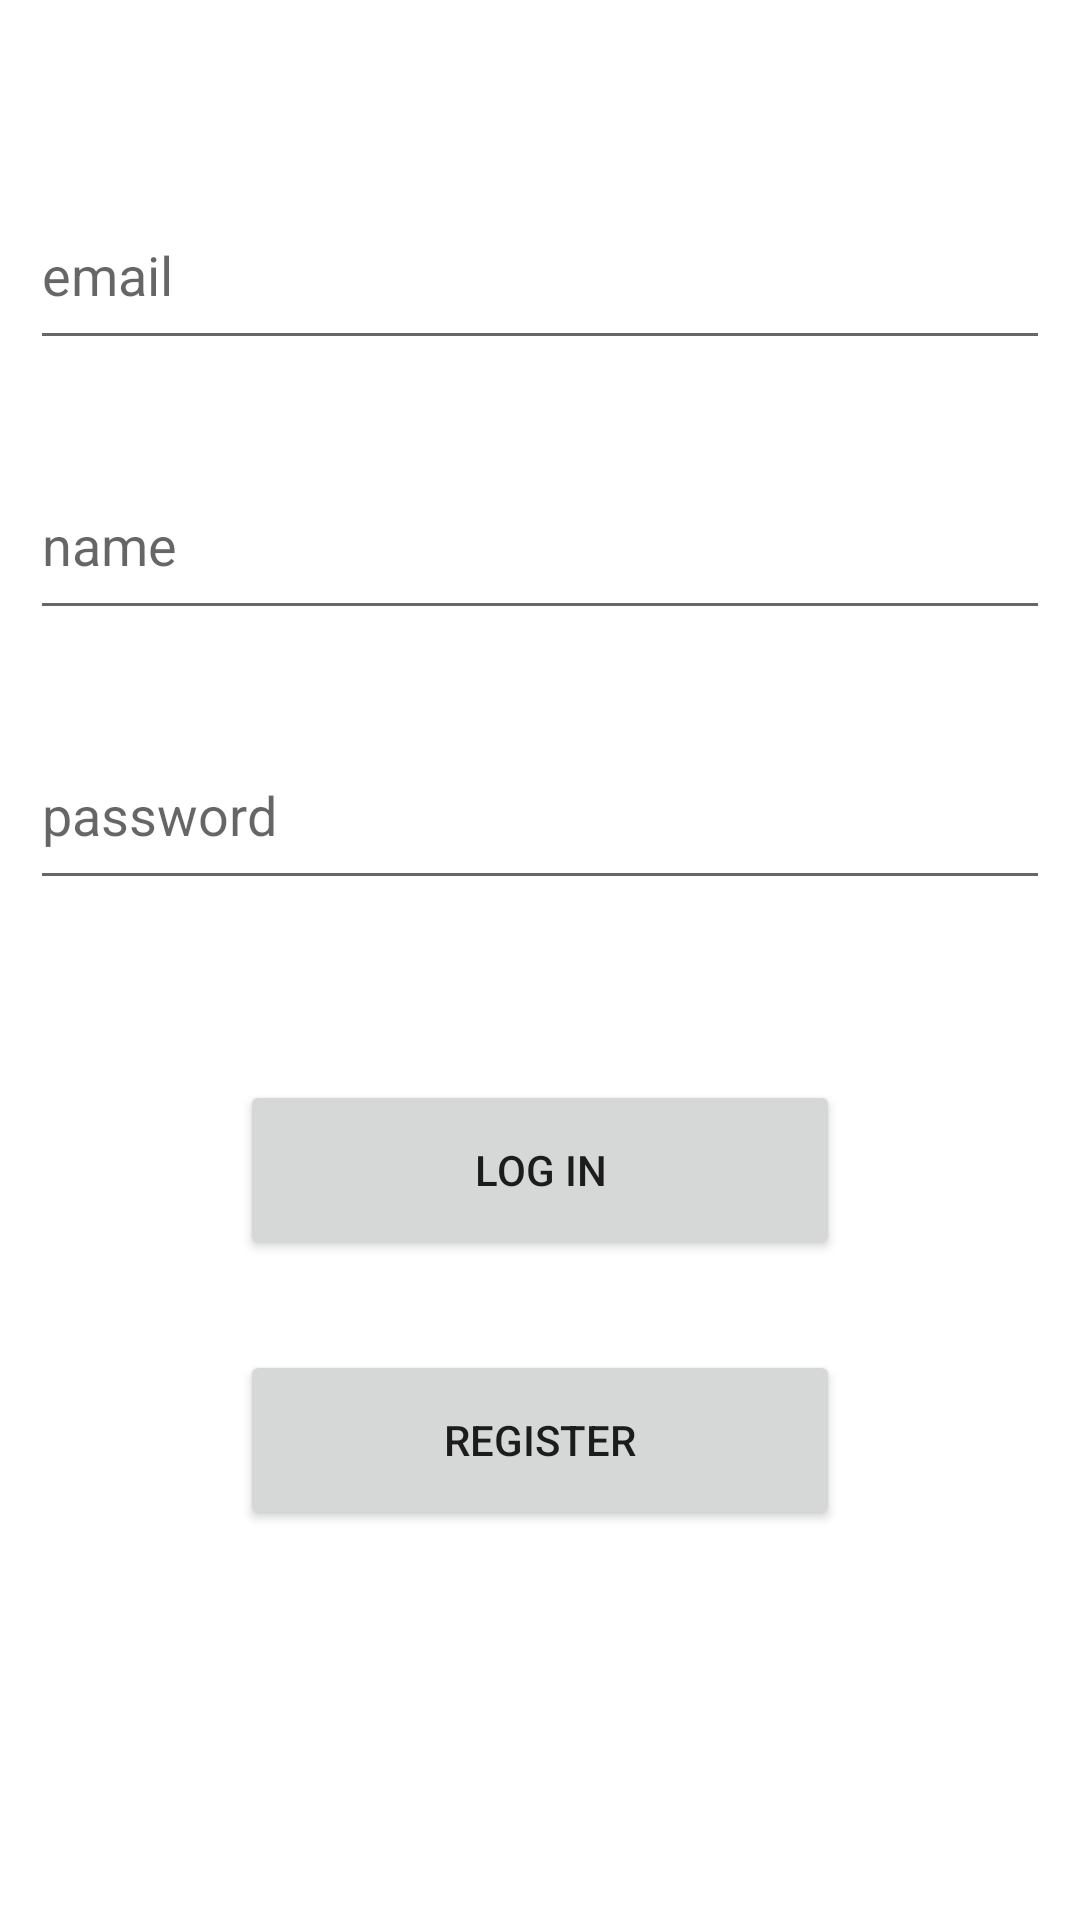

This screen was rendered from an Android layout file. Write that file and the resources it references.
<!-- AndroidManifest.xml: application theme Theme.RunnerCup -->
<!-- res/layout/fragment_login.xml -->
<?xml version="1.0" encoding="utf-8"?>
<LinearLayout xmlns:android="http://schemas.android.com/apk/res/android"
    xmlns:tools="http://schemas.android.com/tools"
    android:layout_width="match_parent"
    android:layout_height="match_parent"
    xmlns:app="http://schemas.android.com/apk/res-auto"
    android:orientation="vertical"
    android:padding="10dp"
    tools:context=".UI.fragments.LoginFragment">

    <EditText
        android:id="@+id/LoginEmail"
        android:layout_width="match_parent"
        android:layout_height="wrap_content"
        android:layout_marginTop="50dp"
        android:hint="email"
        android:minHeight="60dp" />

    <EditText
        android:id="@+id/LoginName"
        android:layout_width="match_parent"
        android:layout_height="wrap_content"
        android:layout_marginTop="30dp"
        android:hint="name"
        android:minHeight="60dp" />

    <EditText
        android:id="@+id/LoginPassword"
        android:inputType="textPassword"
        android:layout_width="match_parent"
        android:layout_height="wrap_content"
        android:layout_marginTop="30dp"
        android:hint="password"
        android:minHeight="60dp" />

    <Button
        android:id="@+id/LoginBtn"
        android:layout_width="200dp"
        android:layout_height="60dp"
        android:layout_gravity="center"
        android:layout_marginTop="60dp"
        android:text="Log in"/>

    <Button
        android:id="@+id/LoginRegisterBtn"
        android:layout_width="200dp"
        android:layout_height="60dp"
        android:layout_gravity="center"
        android:layout_marginTop="30dp"
        android:text="Register"/>

    <ProgressBar
        android:id="@+id/LoginProgressBar"
        android:layout_width="wrap_content"
        android:layout_height="wrap_content"
        android:visibility="gone"
        app:layout_constraintBottom_toBottomOf="parent"
        app:layout_constraintEnd_toEndOf="parent"
        app:layout_constraintHorizontal_bias="0.5"
        app:layout_constraintStart_toStartOf="parent"
        app:layout_constraintTop_toTopOf="parent" />

</LinearLayout>
<!-- resources referenced by this layout -->
<resources>
  <style name="Theme.RunnerCup" parent="Theme.MaterialComponents.DayNight.DarkActionBar">
          
          <item name="colorPrimary">@color/main_color</item>
          <item name="colorPrimaryVariant">@color/main_color</item>
          <item name="colorOnPrimary">@color/white</item>
          
          <item name="colorSecondary">@color/teal_200</item>
          <item name="colorSecondaryVariant">@color/teal_700</item>
          <item name="colorOnSecondary">@color/black</item>
          
          <item name="android:statusBarColor" tools:targetApi="l">?attr/colorPrimaryVariant</item>
          
      </style>
  <color name="main_color">#4A82AF</color>
  <color name="white">#FFFFFFFF</color>
  <color name="teal_200">#FF03DAC5</color>
  <color name="teal_700">#FF018786</color>
  <color name="black">#FF000000</color>
</resources>
